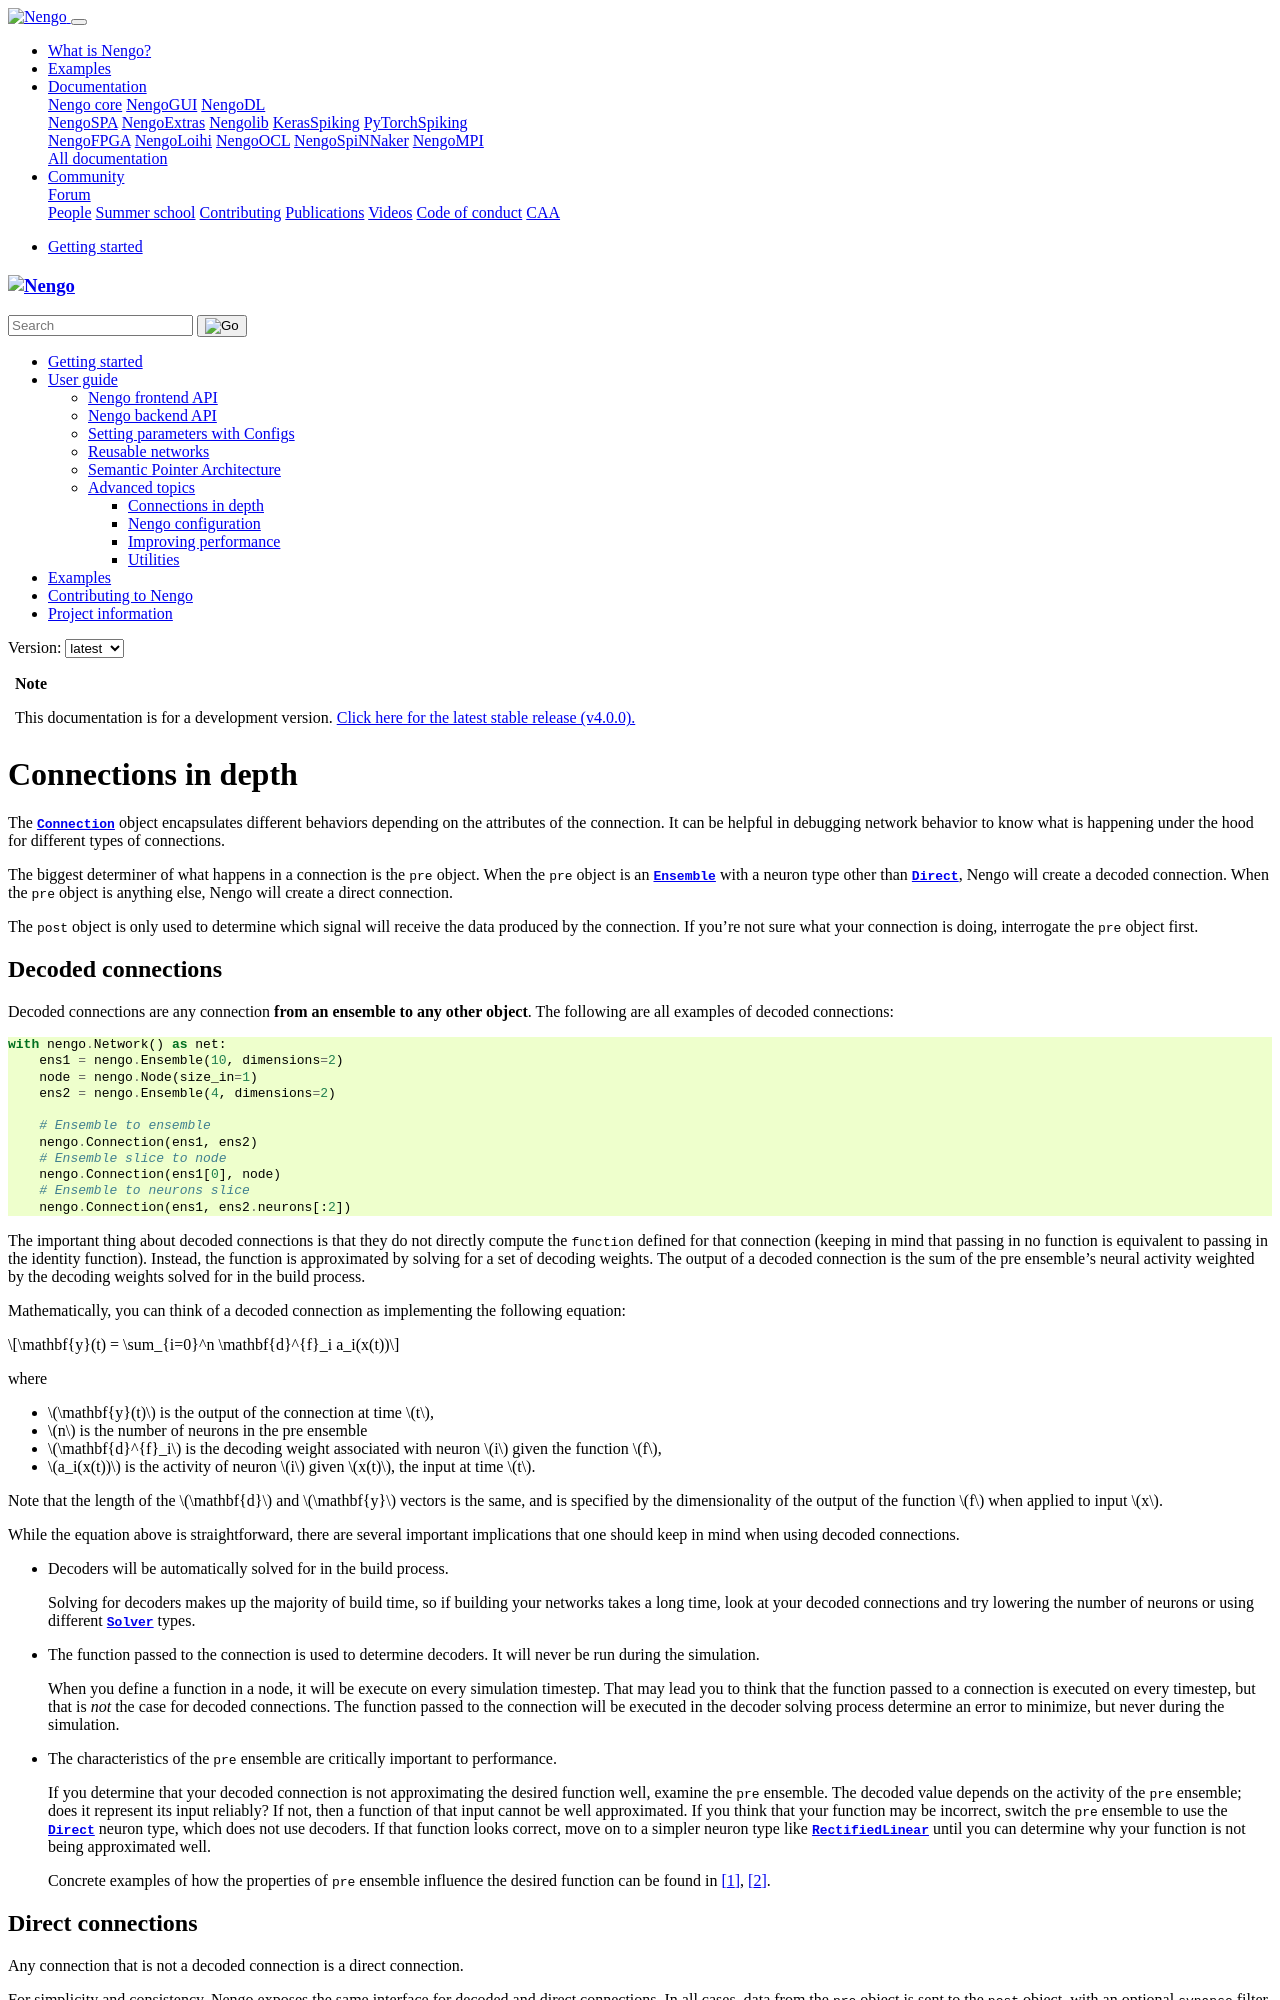

repository: nengo/nengo · page: connections.html · generator: sphinx

********************
Connections in depth
********************

The `.Connection` object encapsulates different behaviors
depending on the attributes of the connection.
It can be helpful in debugging network behavior
to know what is happening under the hood
for different types of connections.

The biggest determiner of what happens
in a connection is the ``pre`` object.
When the ``pre`` object is an `.Ensemble`
with a neuron type other than `.Direct`,
Nengo will create a decoded connection.
When the ``pre`` object is anything else,
Nengo will create a direct connection.

The ``post`` object
is only used to determine
which signal will receive the data
produced by the connection.
If you're not sure what your connection
is doing, interrogate the ``pre`` object first.

Decoded connections
===================

Decoded connections are any connection
**from an ensemble to any other object**.
The following are all examples of decoded connections:

.. testcode::

   with nengo.Network() as net:
       ens1 = nengo.Ensemble(10, dimensions=2)
       node = nengo.Node(size_in=1)
       ens2 = nengo.Ensemble(4, dimensions=2)

       # Ensemble to ensemble
       nengo.Connection(ens1, ens2)
       # Ensemble slice to node
       nengo.Connection(ens1[0], node)
       # Ensemble to neurons slice
       nengo.Connection(ens1, ens2.neurons[:2])

The important thing about decoded connections
is that they do not directly compute the
``function`` defined for that connection
(keeping in mind that passing in no function
is equivalent to passing in the identity function).
Instead, the function is approximated
by solving for a set of decoding weights.
The output of a decoded connection
is the sum of the pre ensemble's neural activity
weighted by the decoding weights
solved for in the build process.

Mathematically, you can think of a decoded connection
as implementing the following equation:

.. math:: \mathbf{y}(t) = \sum_{i=0}^n \mathbf{d}^{f}_i a_i(x(t))

where

- :math:`\mathbf{y}(t)` is the output of the connection at time :math:`t`,
- :math:`n` is the number of neurons in the pre ensemble
- :math:`\mathbf{d}^{f}_i` is the decoding weight associated
  with neuron :math:`i` given the function :math:`f`,
- :math:`a_i(x(t))` is the activity of neuron :math:`i` given
  :math:`x(t)`, the input at time :math:`t`.

Note that the length of the :math:`\mathbf{d}` and :math:`\mathbf{y}` vectors
is the same, and is specified by the dimensionality of
the output of the function :math:`f` when applied to input :math:`x`.

While the equation above is straightforward,
there are several important implications
that one should keep in mind when using decoded connections.

- Decoders will be automatically solved for in the build process.

  Solving for decoders makes up the majority of build time,
  so if building your networks takes a long time,
  look at your decoded connections and
  try lowering the number of neurons
  or using different `.Solver` types.

- The function passed to the connection
  is used to determine decoders.
  It will never be run during the simulation.

  When you define a function in a node,
  it will be execute on every simulation timestep.
  That may lead you to think that the function
  passed to a connection is executed on every timestep,
  but that is *not* the case for decoded connections.
  The function passed to the connection will be executed
  in the decoder solving process determine an error
  to minimize, but never during the simulation.

- The characteristics of the ``pre`` ensemble
  are critically important to performance.

  If you determine that your decoded connection
  is not approximating the desired function well,
  examine the ``pre`` ensemble.
  The decoded value depends on the activity
  of the ``pre`` ensemble;
  does it represent its input reliably?
  If not, then a function of that input
  cannot be well approximated.
  If you think that your function may be incorrect,
  switch the ``pre`` ensemble to use
  the `.Direct` neuron type,
  which does not use decoders.
  If that function looks correct,
  move on to a simpler neuron type
  like `.RectifiedLinear` until you
  can determine why your function is not
  being approximated well.

  Concrete examples of how the properties of ``pre`` ensemble influence the
  desired function can be found in [1]_, [2]_.

Direct connections
==================

Any connection that is not a decoded connection
is a direct connection.

For simplicity and consistency,
Nengo exposes the same interface
for decoded and direct connections.
In all cases, data from the ``pre`` object
is sent to the ``post`` object,
with an optional ``synapse`` filter.
In decoded connections,
weights are automatically determined
through decoder solving.
In direct connections,
weights can be manually specified
through the ``transform`` argument. [3]_

The most common example of a direct connection
is a neuron-to-neuron connection.
These connections are the types of connections
you see in most neural simulators,
and can be used to reproduce networks
written in other simulators like
`Brian <https://briansimulator.org/>`_:

.. testcode::

   with nengo.Network() as net:
       ens1 = nengo.Ensemble(10, dimensions=1)
       ens2 = nengo.Ensemble(20, dimensions=2)

       # Neuron to neuron
       weights = np.random.normal(size=(ens2.n_neurons, ens1.n_neurons))
       nengo.Connection(ens1.neurons, ens2.neurons, transform=weights)

Note that it does not matter that the dimensionality of ``ens1``
does not match the dimensionality of ``ens2``.
It only matters that the ``transform``
is of the correct shape,
which in the case of neuron-to-neuron connections
is ``(post.n_neurons, pre.n_neurons)``.

In the vast majority of cases,
the above description is all you need to know.
Below we give some additional examples,
focusing on situations that differ from the description above.
